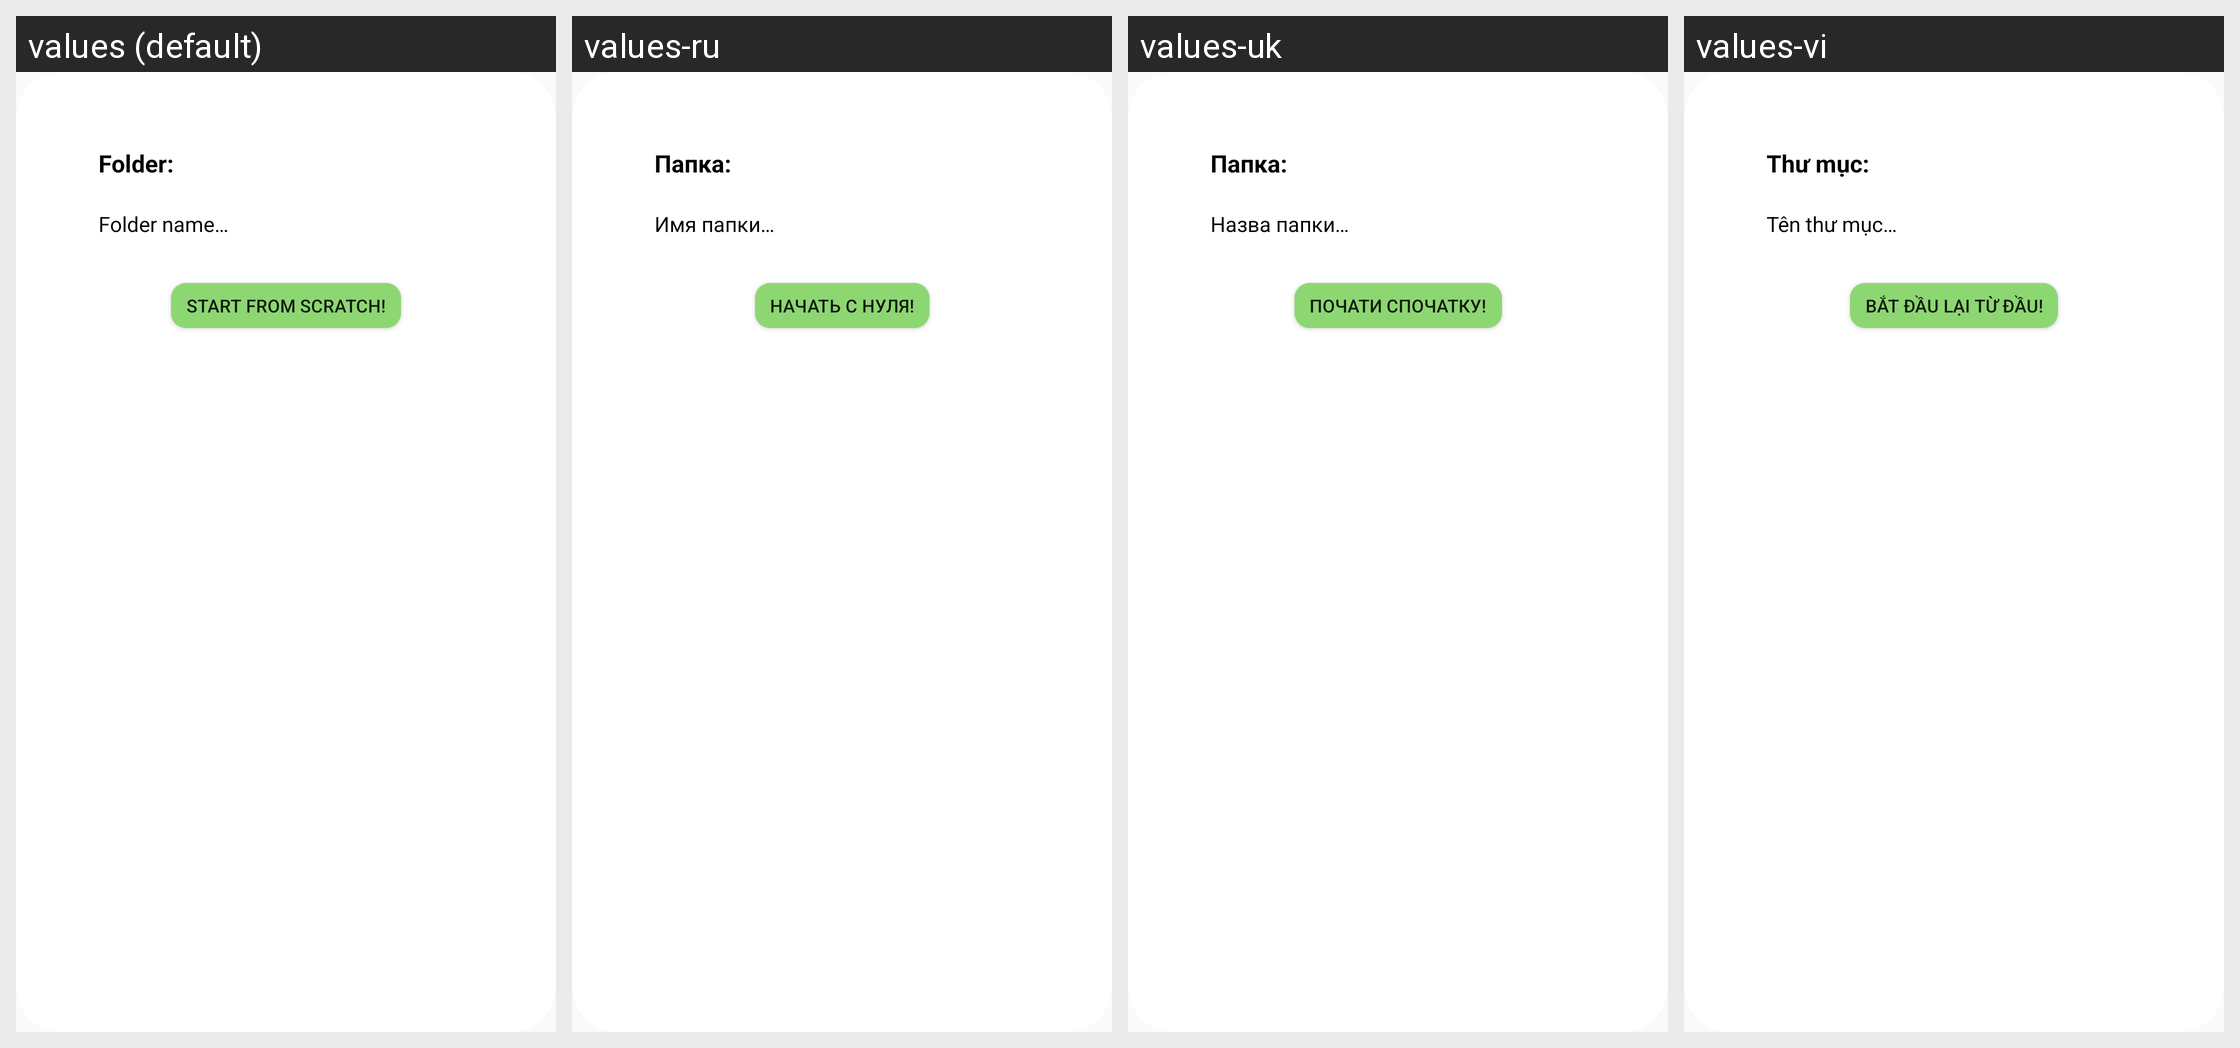

Locale-by-locale string values for the Android screen shown in this grid:
Android screen res/layout/dialog_current_folder.xml rendered under 4 locales, left to right: values (default), values-ru, values-uk, values-vi. Device: Nexus 5 (rendered at 1080×1920; each locale shown at half size, 540×960, under a caption strip naming it); theme Theme.MyAppCompatTheme.
Other locales in the repository, not shown: values-ar, values-bg, values-bn, values-cs, values-da, values-de, values-el, values-en, values-es, values-et, values-fi, values-fr, values-hi, values-hr, values-hu, values-in, values-it, values-iw, values-ja, values-ko, values-lt, values-lv, values-nl, values-no, values-pl, values-pt, values-ro, values-sk, values-sl, values-sr, values-sv, values-sw, values-th, values-tr, values-zh.
Strings drawn on this screen, with the default value and each locale's value (text and hints the layout hard-codes, and strings that could not be matched under every locale, appear in the picture but are not listed):

folder
  values: Folder: 
  values-ru: Папка:
  values-uk: Папка:
  values-vi: Thư mục:

folder_name
  values: Folder name…
  values-ru: Имя папки…
  values-uk: Назва папки…
  values-vi: Tên thư mục…

start_from_scratch
  values: Start from scratch!
  values-ru: Начать с нуля!
  values-uk: Почати спочатку!
  values-vi: Bắt đầu lại từ đầu!
